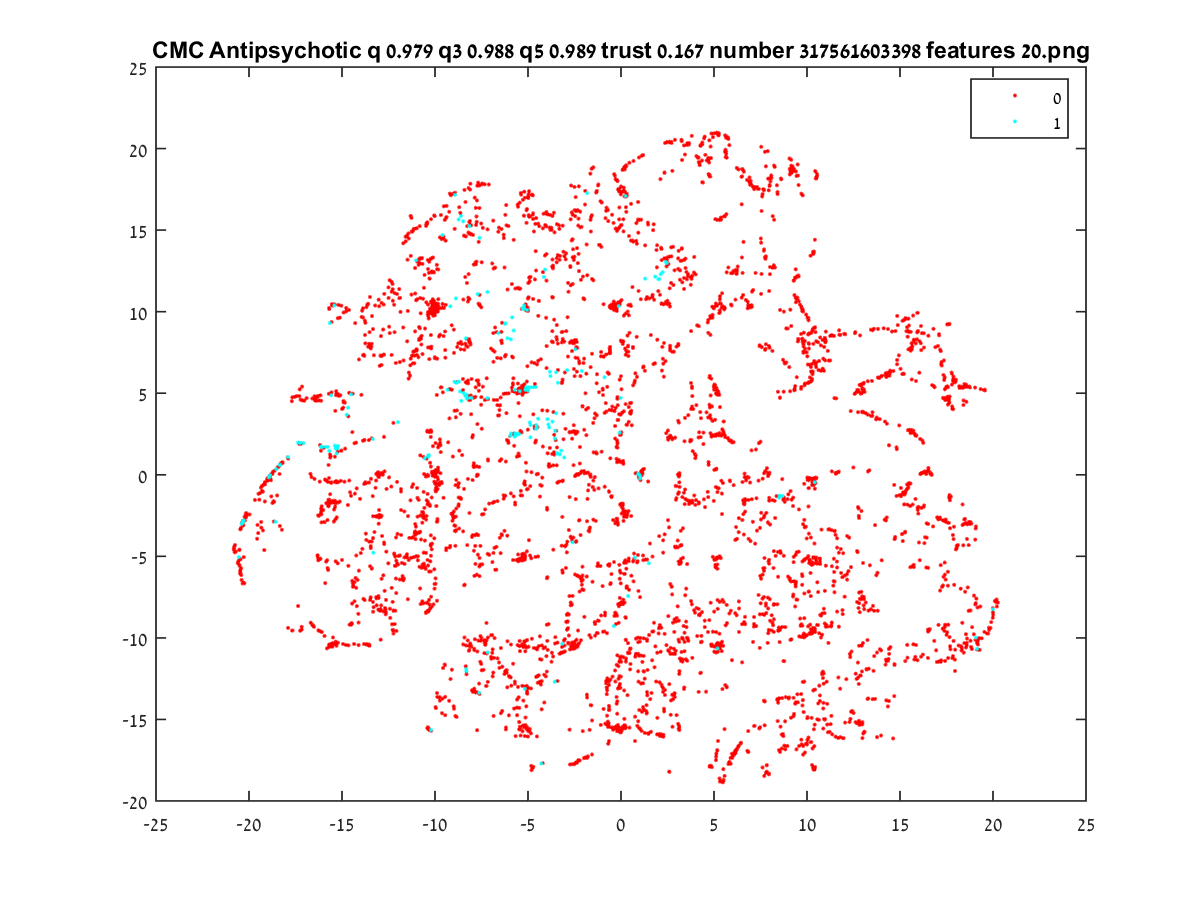

Source data for this figure (header and first rows):
17.658, -1.3449
-2.841, -10.3
2.313, -14.34
-9.991, -0.1271
9.391, -4.913
13.04, -8.014
-19.13, -0.5808
-18.9, -0.1209
-19.03, -0.2944
-7.912, 0.6541
-7.752, -6.123
16.5, -9.504
-14.46, -7.9
-1.063, -8.631
14.28, -11.42
-7.978, -3.705
11.01, -9.312
10.44, -9.642
-13.12, -2.522
9.855, -12.68
10.33, -9.385
10, -9.825
3.418, -10.25
0.2372, -15.46
10.38, -18
13.66, -13.74
12.29, -15.16
-2.505, -17.72
5.131, -17.09
6.425, -16.48
14.4, -13.88
15.94, -11.38
18.18, 5.429
-8.119, 4.717
0.154, 17.6
-9.927, -1.917
-10.77, 8.427
-5.248, 5.243
0.5341, 14.36
17.32, -2.804
0.1486, -2.392
10.2, -9.473
-20.52, -5.523
9.138, -14.9
-0.006287, -15.8
0.2231, -15.37
0.02646, 5.239
10.81, -12.23
0.1812, -14.96
10.08, -16.11
10.64, -15.03
13.09, -15.75
13.2, -11.92
-7.912, 0.7048
-8.853, -2.073
-0.6954, -5.536
17.43, -11.41
-0.07525, 10.43
12.76, -15.25
5.189, 5.141
19.22, -10.73
... 4,794 more rows
